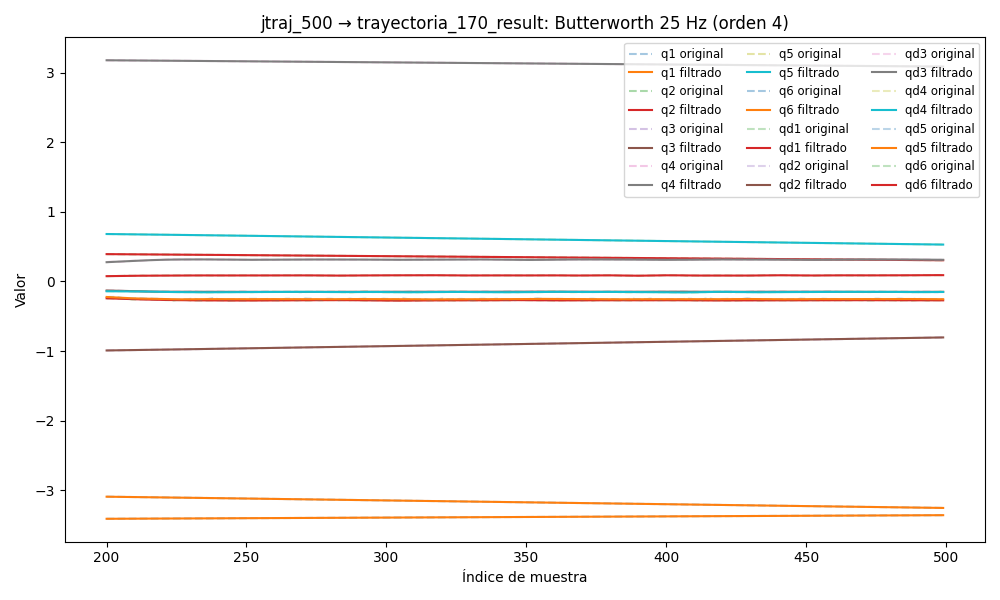

Source data for this figure (header and first rows):
timestamp, q1, q2, q3, q4, q5, q6, qd1, qd2, qd3, qd4, qd5, qd6, tau1, tau2, tau3, tau4, tau5, tau6
1749029964, -3.053, 0.4148, -1.038, 3.202, 0.7198, -3.424, -0.0003669, 0.000498, 0.0002161, -0.0001307, -0.0004418, 0.0002432, -0.1398, -1.24, -0.5804, 0.539, -0.4119, 0.002911
1749029964, -3.053, 0.4148, -1.038, 3.202, 0.7198, -3.424, -0.0004672, 0.0004476, 0.0002506, -0.0001273, -0.0004253, 0.0002464, -0.1398, -1.24, -0.5804, 0.539, -0.4119, 0.002911
1749029964, -3.053, 0.4148, -1.038, 3.202, 0.7198, -3.424, -0.000544, 0.0004233, 0.000275, -0.0001177, -0.0003914, 0.0002524, -0.1578, -1.245, -0.5676, 0.5225, -0.4162, 0.01124
1749029964, -3.053, 0.4148, -1.038, 3.202, 0.7198, -3.424, -0.0005879, 0.0004399, 0.0002828, -0.0001005, -0.000338, 0.000261, -0.1578, -1.245, -0.5676, 0.5225, -0.4162, 0.01124
1749029964, -3.053, 0.4148, -1.038, 3.202, 0.7198, -3.424, -0.0005917, 0.0005084, 0.0002676, -7.450858791629347e-05, -0.0002644, 0.0002718, -0.1694, -1.218, -0.5916, 0.5114, -0.4104, 0.01964
1749029964, -3.053, 0.4148, -1.038, 3.202, 0.7198, -3.424, -0.0005517, 0.0006357, 0.0002239, -3.9149748942002946e-05, -0.0001724, 0.0002839, -0.1574, -1.221, -0.5633, 0.5321, -0.4201, 0.01223
1749029964, -3.053, 0.4148, -1.038, 3.202, 0.7198, -3.424, -0.0004678, 0.000823, 0.0001481, 5.126866342747625e-06, -6.674948100329108e-05, 0.0002963, -0.1574, -1.221, -0.5633, 0.5321, -0.4201, 0.01223
1749029964, -3.053, 0.4148, -1.038, 3.202, 0.7198, -3.424, -0.0003444, 0.001066, 3.8881042768410486e-05, 5.665232816188376e-05, 4.43107487830507e-05, 0.0003072, -0.1665, -1.214, -0.5699, 0.5184, -0.4097, -0.006216
1749029964, -3.053, 0.4148, -1.038, 3.202, 0.7198, -3.424, -0.0001903, 0.001353, -0.0001011, 0.0001123, 0.0001488, 0.000315, -0.1519, -1.226, -0.5654, 0.5203, -0.4084, 0.004609
1749029964, -3.053, 0.4148, -1.038, 3.202, 0.7198, -3.424, -1.9145479559848924e-05, 0.001669, -0.0002649, 0.0001673, 0.0002307, 0.0003176, -0.1519, -1.226, -0.5654, 0.5203, -0.4084, 0.004609
1749029964, -3.053, 0.4148, -1.038, 3.202, 0.7198, -3.424, 0.0001515, 0.001993, -0.0004405, 0.0002154, 0.0002708, 0.0003131, -0.1316, -1.214, -0.5721, 0.5319, -0.4269, 0.01157
1749029964, -3.053, 0.4148, -1.038, 3.202, 0.7198, -3.424, 0.0003003, 0.002301, -0.000611, 0.0002486, 0.0002466, 0.0002996, -0.09077, -1.173, -0.602, 0.5051, -0.4335, 0.01812
1749029964, -3.053, 0.4148, -1.038, 3.202, 0.7198, -3.424, 0.0004037, 0.00257, -0.0007542, 0.0002581, 0.0001341, 0.000276, -0.1067, -1.149, -0.5969, 0.5188, -0.427, -0.002906
1749029964, -3.053, 0.4148, -1.038, 3.202, 0.7198, -3.424, 0.0004372, 0.002774, -0.0008441, 0.0002341, -9.156459264836015e-05, 0.0002418, -0.09129, -1.192, -0.5796, 0.5188, -0.4424, 0.003435
1749029964, -3.053, 0.4148, -1.038, 3.202, 0.7198, -3.424, 0.0003765, 0.002895, -0.0008519, 0.0001671, -0.0004539, 0.0001974, -0.09129, -1.192, -0.5796, 0.5188, -0.4424, 0.003435
1749029964, -3.053, 0.4148, -1.038, 3.202, 0.7198, -3.424, 0.0002001, 0.002918, -0.0007482, 4.801971614642472e-05, -0.0009735, 0.0001447, -0.1306, -1.19, -0.5879, 0.5036, -0.4493, -0.01035
1749029964, -3.053, 0.4148, -1.038, 3.202, 0.7198, -3.424, -0.0001099, 0.002834, -0.0005052, -0.0001303, -0.001666, 8.713908085764117e-05, -0.1408, -1.195, -0.5662, 0.506, -0.4554, 0.004193
1749029964, -3.053, 0.4148, -1.038, 3.202, 0.7198, -3.424, -0.0005658, 0.002641, -9.948257611640207e-05, -0.000373, -0.002542, 2.9535009944280707e-05, -0.1792, -1.181, -0.5647, 0.5066, -0.4528, -0.009698
1749029964, -3.053, 0.4148, -1.038, 3.202, 0.7198, -3.424, -0.001174, 0.002345, 0.0004852, -0.0006819, -0.003602, -2.1589168508069016e-05, -0.1408, -1.234, -0.5339, 0.489, -0.4744, -0.007902
1749029964, -3.053, 0.4148, -1.038, 3.202, 0.7197, -3.424, -0.001933, 0.001954, 0.001255, -0.001055, -0.004839, -5.838143876401927e-05, -0.1408, -1.234, -0.5339, 0.489, -0.4744, -0.007902
1749029964, -3.053, 0.4148, -1.038, 3.202, 0.7197, -3.424, -0.002837, 0.001485, 0.002206, -0.001489, -0.006233, -7.19777557258415e-05, -0.2233, -1.283, -0.4734, 0.4619, -0.5039, -0.01479
1749029964, -3.053, 0.4148, -1.038, 3.202, 0.7197, -3.424, -0.003872, 0.0009517, 0.003321, -0.001973, -0.007758, -5.302125562820342e-05, -0.2233, -1.283, -0.4734, 0.4619, -0.5039, -0.01479
1749029964, -3.053, 0.4148, -1.038, 3.202, 0.7197, -3.424, -0.005017, 0.0003726, 0.004571, -0.002498, -0.009375, 7.677024852982797e-06, -0.2338, -1.322, -0.4322, 0.4606, -0.4918, 0.008433
1749029964, -3.053, 0.4148, -1.038, 3.202, 0.7197, -3.424, -0.00625, -0.0002366, 0.005915, -0.003051, -0.01104, 0.0001184, -0.2617, -1.389, -0.461, 0.4778, -0.513, 0.01191
1749029964, -3.053, 0.4148, -1.038, 3.202, 0.7197, -3.424, -0.007544, -0.0008616, 0.007309, -0.003618, -0.01269, 0.0002856, -0.2617, -1.389, -0.461, 0.4778, -0.513, 0.01191
1749029964, -3.053, 0.4148, -1.038, 3.202, 0.7196, -3.424, -0.00887, -0.001492, 0.008702, -0.004188, -0.01427, 0.0005136, -0.295, -1.424, -0.4339, 0.4637, -0.5156, 0.02643
1749029964, -3.053, 0.4148, -1.038, 3.202, 0.7196, -3.424, -0.0102, -0.002119, 0.01004, -0.00475, -0.01572, 0.0008033, -0.295, -1.424, -0.4339, 0.4637, -0.5156, 0.02643
1749029964, -3.053, 0.4148, -1.038, 3.202, 0.7196, -3.424, -0.01151, -0.002739, 0.01129, -0.005297, -0.01699, 0.001153, -0.3366, -1.467, -0.4165, 0.4519, -0.5179, 0.03159
1749029964, -3.053, 0.4148, -1.038, 3.202, 0.7195, -3.424, -0.01278, -0.00335, 0.01242, -0.005825, -0.01802, 0.001556, -0.3535, -1.502, -0.42, 0.4506, -0.5202, 0.04149
1749029964, -3.053, 0.4148, -1.038, 3.202, 0.7195, -3.424, -0.01398, -0.003956, 0.01339, -0.00633, -0.01877, 0.002005, -0.3601, -1.508, -0.4199, 0.4267, -0.5142, 0.03368
1749029964, -3.053, 0.4148, -1.038, 3.202, 0.7194, -3.424, -0.01511, -0.004557, 0.01421, -0.006815, -0.01923, 0.002488, -0.3564, -1.539, -0.4467, 0.4331, -0.4982, 0.05552
1749029964, -3.053, 0.4148, -1.038, 3.202, 0.7194, -3.424, -0.01616, -0.005159, 0.01489, -0.007282, -0.01937, 0.002995, -0.3584, -1.574, -0.4159, 0.4177, -0.4787, 0.0348
1749029964, -3.053, 0.4148, -1.038, 3.202, 0.7194, -3.424, -0.01713, -0.005763, 0.01543, -0.007734, -0.0192, 0.003513, -0.3584, -1.574, -0.4159, 0.4177, -0.4787, 0.0348
1749029964, -3.053, 0.4148, -1.038, 3.202, 0.7193, -3.424, -0.01801, -0.006371, 0.01588, -0.008175, -0.01876, 0.00403, -0.3458, -1.564, -0.4126, 0.4046, -0.4563, 0.05044
1749029964, -3.054, 0.4148, -1.038, 3.202, 0.7193, -3.424, -0.01882, -0.006985, 0.01628, -0.008607, -0.01808, 0.004538, -0.3458, -1.564, -0.4126, 0.4046, -0.4563, 0.05044
1749029964, -3.054, 0.4148, -1.038, 3.202, 0.7192, -3.424, -0.01956, -0.007603, 0.01665, -0.009035, -0.01723, 0.005029, -0.3593, -1.591, -0.4049, 0.4002, -0.4594, 0.05494
1749029964, -3.054, 0.4148, -1.038, 3.202, 0.7192, -3.424, -0.02024, -0.008222, 0.01704, -0.009457, -0.01626, 0.005498, -0.3256, -1.613, -0.3988, 0.4056, -0.4501, 0.06525
1749029964, -3.054, 0.4147, -1.038, 3.202, 0.7192, -3.424, -0.02086, -0.008836, 0.01749, -0.009872, -0.01526, 0.005942, -0.334, -1.624, -0.4042, 0.404, -0.4584, 0.05308
1749029964, -3.054, 0.4147, -1.038, 3.202, 0.7191, -3.424, -0.02145, -0.009439, 0.01803, -0.01028, -0.01429, 0.006361, -0.3086, -1.638, -0.3776, 0.3981, -0.4721, 0.06171
1749029964, -3.054, 0.4147, -1.038, 3.202, 0.7191, -3.424, -0.02199, -0.01002, 0.01866, -0.01067, -0.01343, 0.006754, -0.3086, -1.638, -0.3776, 0.3981, -0.4721, 0.06171
1749029964, -3.054, 0.4147, -1.038, 3.202, 0.7191, -3.424, -0.0225, -0.01058, 0.0194, -0.01105, -0.01275, 0.007123, -0.3222, -1.637, -0.3619, 0.3804, -0.4735, 0.05831
1749029964, -3.054, 0.4147, -1.038, 3.202, 0.7191, -3.424, -0.02297, -0.01111, 0.02024, -0.0114, -0.01229, 0.007471, -0.3168, -1.683, -0.376, 0.3932, -0.4985, 0.07404
1749029964, -3.054, 0.4147, -1.038, 3.202, 0.7191, -3.424, -0.0234, -0.0116, 0.02117, -0.01173, -0.01209, 0.007799, -0.3168, -1.683, -0.376, 0.3932, -0.4985, 0.07404
1749029964, -3.054, 0.4146, -1.038, 3.202, 0.719, -3.424, -0.0238, -0.01205, 0.02219, -0.01203, -0.01218, 0.008108, -0.321, -1.682, -0.3517, 0.3949, -0.5087, 0.06182
1749029964, -3.054, 0.4146, -1.038, 3.201, 0.719, -3.424, -0.02417, -0.01246, 0.02326, -0.01231, -0.01256, 0.0084, -0.2942, -1.691, -0.3509, 0.3874, -0.5087, 0.061
1749029964, -3.054, 0.4146, -1.038, 3.201, 0.719, -3.424, -0.0245, -0.01282, 0.02436, -0.01256, -0.01321, 0.008675, -0.2942, -1.691, -0.3509, 0.3874, -0.5087, 0.061
1749029964, -3.054, 0.4146, -1.038, 3.201, 0.719, -3.424, -0.0248, -0.01315, 0.02548, -0.0128, -0.01412, 0.008934, -0.3166, -1.709, -0.3406, 0.3798, -0.5058, 0.07833
1749029964, -3.054, 0.4145, -1.038, 3.201, 0.7189, -3.424, -0.02508, -0.01344, 0.0266, -0.01302, -0.01525, 0.009177, -0.3166, -1.709, -0.3406, 0.3798, -0.5058, 0.07833
1749029964, -3.054, 0.4145, -1.038, 3.201, 0.7189, -3.424, -0.02535, -0.0137, 0.02769, -0.01324, -0.01655, 0.009403, -0.3086, -1.723, -0.3279, 0.3657, -0.5083, 0.09109
1749029964, -3.054, 0.4145, -1.037, 3.201, 0.7189, -3.424, -0.02562, -0.01395, 0.02875, -0.01347, -0.01798, 0.009612, -0.3103, -1.708, -0.3361, 0.3576, -0.4985, 0.08941
1749029964, -3.054, 0.4144, -1.037, 3.201, 0.7188, -3.424, -0.0259, -0.01418, 0.02979, -0.01371, -0.01949, 0.009803, -0.3103, -1.708, -0.3361, 0.3576, -0.4985, 0.08941
1749029964, -3.054, 0.4144, -1.037, 3.201, 0.7188, -3.424, -0.0262, -0.0144, 0.03079, -0.01398, -0.02105, 0.009975, -0.3327, -1.741, -0.3353, 0.3592, -0.5112, 0.09594
1749029964, -3.054, 0.4144, -1.037, 3.201, 0.7187, -3.424, -0.02654, -0.01463, 0.03178, -0.01429, -0.0226, 0.01013, -0.3327, -1.741, -0.3353, 0.3592, -0.5112, 0.09594
1749029964, -3.054, 0.4144, -1.037, 3.201, 0.7187, -3.424, -0.02693, -0.01486, 0.03275, -0.01463, -0.02413, 0.01026, -0.3249, -1.75, -0.3125, 0.3619, -0.5261, 0.1045
1749029964, -3.054, 0.4143, -1.037, 3.201, 0.7186, -3.424, -0.02737, -0.01511, 0.03373, -0.01503, -0.02561, 0.01037, -0.3099, -1.751, -0.3192, 0.3622, -0.5109, 0.1008
1749029964, -3.055, 0.4143, -1.037, 3.201, 0.7186, -3.424, -0.02788, -0.01538, 0.03474, -0.01549, -0.02702, 0.01047, -0.3372, -1.772, -0.3062, 0.3511, -0.5157, 0.1024
1749029964, -3.055, 0.4143, -1.037, 3.201, 0.7185, -3.423, -0.02847, -0.01567, 0.03578, -0.016, -0.02834, 0.01055, -0.3388, -1.767, -0.2999, 0.3259, -0.5249, 0.1073
1749029964, -3.055, 0.4142, -1.037, 3.201, 0.7185, -3.423, -0.02912, -0.01598, 0.03686, -0.01657, -0.02959, 0.01061, -0.3434, -1.763, -0.2948, 0.3269, -0.4881, 0.1023
1749029964, -3.055, 0.4142, -1.037, 3.201, 0.7184, -3.423, -0.02986, -0.01631, 0.03801, -0.0172, -0.03077, 0.01067, -0.3434, -1.763, -0.2948, 0.3269, -0.4881, 0.1023
1749029964, -3.055, 0.4142, -1.037, 3.201, 0.7183, -3.423, -0.03066, -0.01667, 0.03921, -0.01788, -0.03187, 0.01073, -0.3525, -1.769, -0.2889, 0.3313, -0.4948, 0.1222
... 4,726 more rows
